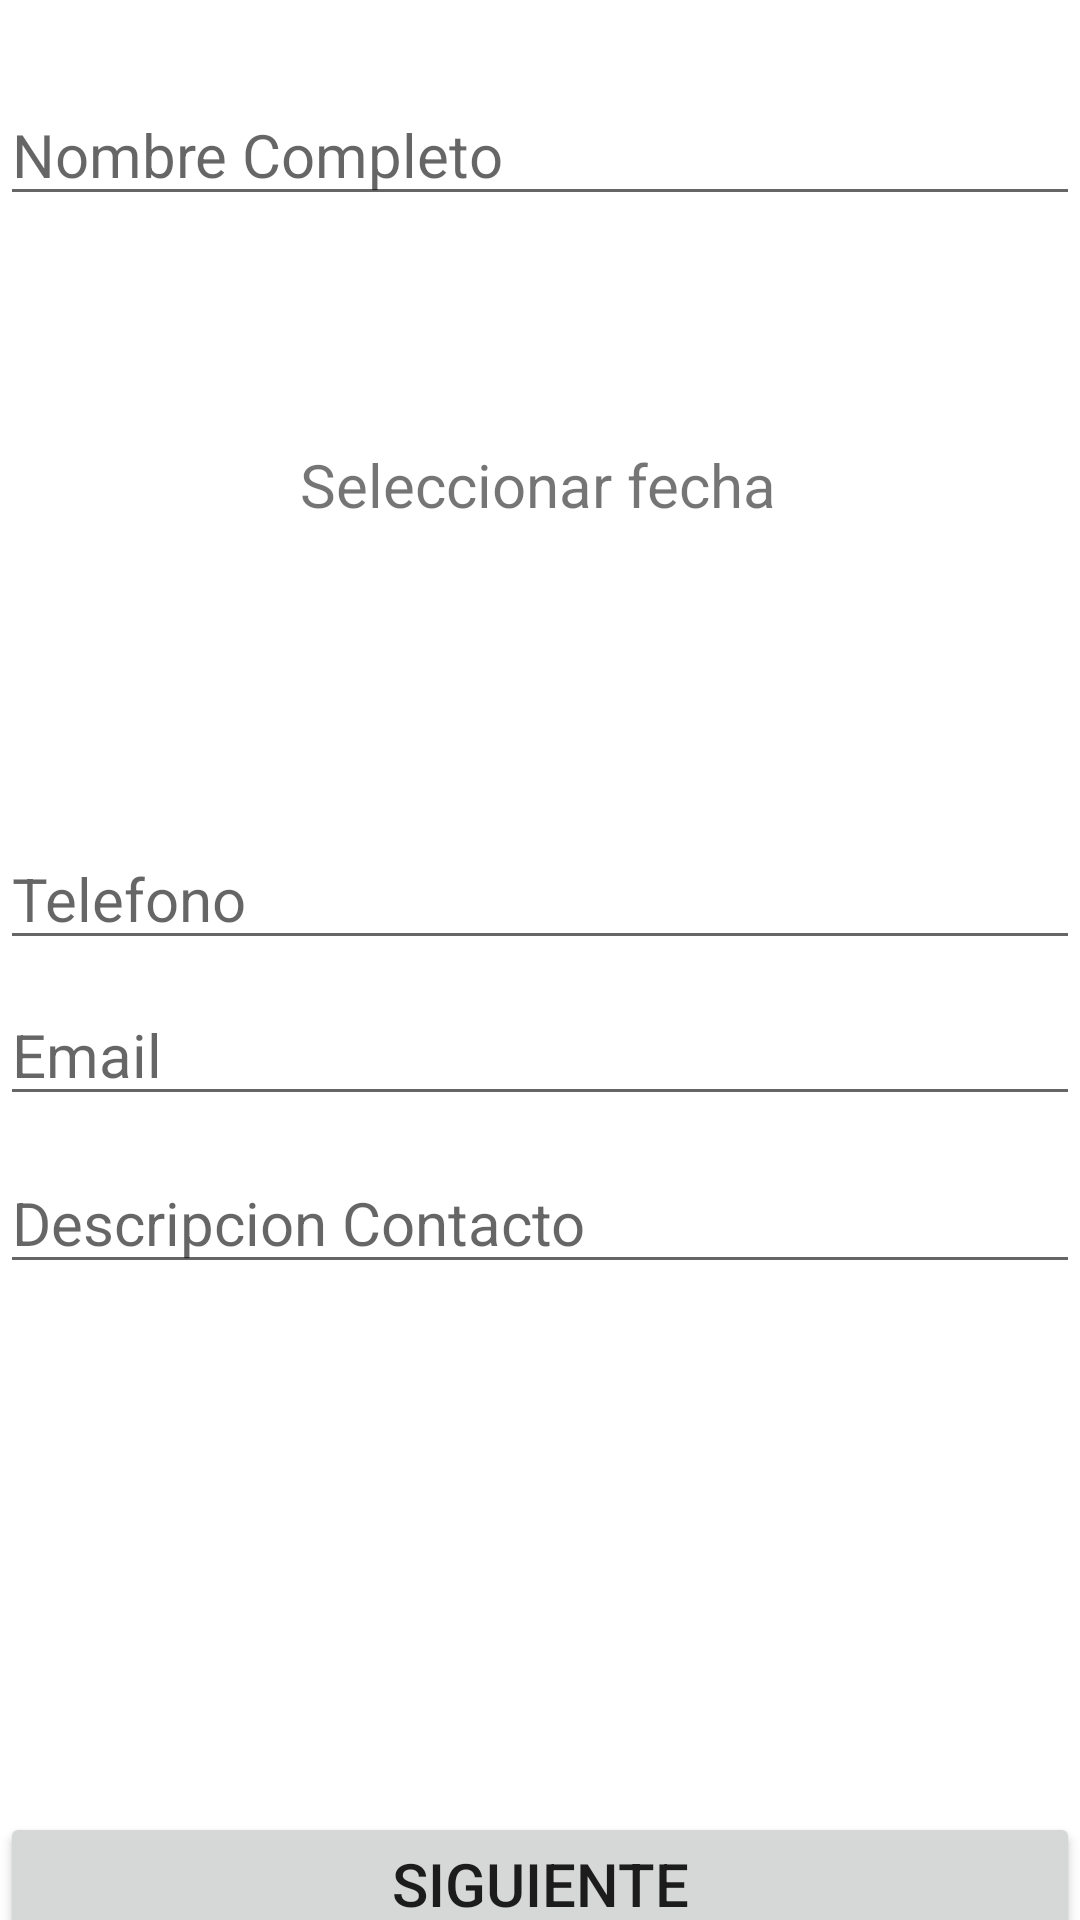

Produce the Android XML layout that renders to this screen, including the resource entries it uses.
<!-- AndroidManifest.xml: application theme Theme.FormularioContactos -->
<!-- res/layout/activity_main.xml -->
<?xml version="1.0" encoding="utf-8"?>
<androidx.constraintlayout.widget.ConstraintLayout xmlns:android="http://schemas.android.com/apk/res/android"
    xmlns:app="http://schemas.android.com/apk/res-auto"
    xmlns:tools="http://schemas.android.com/tools"
    android:layout_width="match_parent"
    android:layout_height="match_parent"
    android:orientation="vertical"
    tools:context=".MainActivity">

    <EditText
        android:id="@+id/nombre"
        android:layout_width="match_parent"
        android:layout_height="wrap_content"
        android:layout_marginTop="28dp"
        android:hint="Nombre Completo"
        android:textSize="20dp"
        app:layout_constraintBaseline_toBottomOf="parent"
        app:layout_constraintHorizontal_bias="0.0"
        app:layout_constraintLeft_toLeftOf="parent"
        app:layout_constraintRight_toRightOf="parent"
        app:layout_constraintTop_toTopOf="parent" />

    <TextView
        android:id="@+id/tv_date"
        android:layout_width="wrap_content"
        android:layout_height="wrap_content"
        android:layout_marginTop="148dp"
        android:text="Seleccionar fecha"
        android:textSize="20dp"
        app:layout_constraintBaseline_toBottomOf="parent"
        app:layout_constraintHorizontal_bias="0.498"
        app:layout_constraintLeft_toLeftOf="parent"
        app:layout_constraintRight_toRightOf="parent"
        app:layout_constraintTop_toTopOf="parent" />

    <EditText
        android:id="@+id/tel"
        android:layout_width="match_parent"
        android:layout_height="wrap_content"
        android:layout_marginTop="276dp"
        android:hint="Telefono"
        android:textSize="20dp"
        app:layout_constraintBaseline_toBottomOf="parent"
        app:layout_constraintHorizontal_bias="0.0"
        app:layout_constraintLeft_toLeftOf="parent"
        app:layout_constraintRight_toRightOf="parent"
        app:layout_constraintTop_toTopOf="parent" />

    <EditText
        android:id="@+id/email"
        android:layout_width="match_parent"
        android:layout_height="wrap_content"
        android:layout_marginTop="328dp"
        android:hint="Email"
        android:textSize="20dp"
        app:layout_constraintBaseline_toBottomOf="parent"
        app:layout_constraintHorizontal_bias="0.0"
        app:layout_constraintLeft_toLeftOf="parent"
        app:layout_constraintRight_toRightOf="parent"
        app:layout_constraintTop_toTopOf="parent" />

    <EditText
        android:id="@+id/Desc"
        android:layout_width="match_parent"
        android:layout_height="wrap_content"
        android:layout_marginTop="384dp"
        android:hint="Descripcion Contacto"
        android:textSize="20dp"
        app:layout_constraintBaseline_toBottomOf="parent"
        app:layout_constraintHorizontal_bias="0.0"
        app:layout_constraintLeft_toLeftOf="parent"
        app:layout_constraintRight_toRightOf="parent"
        app:layout_constraintTop_toTopOf="parent" />

    <Button
        android:id="@+id/sig"
        android:layout_width="match_parent"
        android:layout_height="wrap_content"
        android:layout_marginTop="604dp"
        android:text="Siguiente"
        android:textSize="20dp"
        android:onClick="onClick"
        app:layout_constraintBaseline_toBottomOf="parent"
        app:layout_constraintHorizontal_bias="1.0"
        app:layout_constraintLeft_toLeftOf="parent"
        app:layout_constraintRight_toRightOf="parent"
        app:layout_constraintTop_toTopOf="parent" />
</androidx.constraintlayout.widget.ConstraintLayout>
<!-- resources referenced by this layout -->
<resources>
  <style name="Theme.FormularioContactos" parent="Theme.MaterialComponents.DayNight.DarkActionBar">
          
          <item name="colorPrimary">@color/purple_500</item>
          <item name="colorPrimaryVariant">@color/purple_700</item>
          <item name="colorOnPrimary">@color/white</item>
          
          <item name="colorSecondary">@color/teal_200</item>
          <item name="colorSecondaryVariant">@color/teal_700</item>
          <item name="colorOnSecondary">@color/black</item>
          
          <item name="android:statusBarColor">?attr/colorPrimaryVariant</item>
          
      </style>
  <!-- not gathered from this repository: default colours our renderer supplied (Android Studio template values) -->
  <color name="purple_500">#FF6200EE</color>
  <color name="purple_700">#FF3700B3</color>
  <color name="teal_200">#FF03DAC5</color>
  <color name="teal_700">#FF018786</color>
  <color name="black">#FF000000</color>
  <color name="white">#FFFFFFFF</color>
</resources>
